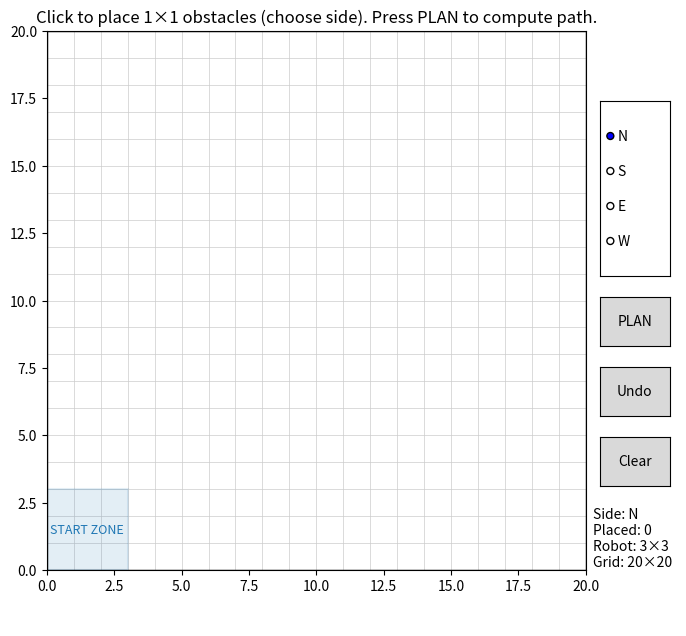

Source code (Python):
# grid_visit_obstacles_ui.py
# Python 3.9+
# Requires: numpy, matplotlib

import math
import heapq
import numpy as np
import matplotlib.pyplot as plt
from matplotlib import animation
from matplotlib.widgets import Button, RadioButtons
from matplotlib.patches import FancyArrow
from collections import deque
import json
import sys
import os

# =========================
# Dubins Path Planning Functions
# =========================
def _mod2pi(angle):
    """Normalize angle to [0, 2π)."""
    return angle % (2 * math.pi)

def _calc_trig_funcs(alpha, beta):
    sin_a = math.sin(alpha)
    sin_b = math.sin(beta)
    cos_a = math.cos(alpha)
    cos_b = math.cos(beta)
    cos_ab = math.cos(alpha - beta)
    return sin_a, sin_b, cos_a, cos_b, cos_ab

def _LSL(alpha, beta, d):
    sin_a, sin_b, cos_a, cos_b, cos_ab = _calc_trig_funcs(alpha, beta)
    mode = ["L", "S", "L"]
    p_squared = 2 + d ** 2 - (2 * cos_ab) + (2 * d * (sin_a - sin_b))
    if p_squared < 0:  # invalid configuration
        return None, None, None, mode
    tmp = math.atan2((cos_b - cos_a), d + sin_a - sin_b)
    d1 = _mod2pi(-alpha + tmp)
    d2 = math.sqrt(p_squared)
    d3 = _mod2pi(beta - tmp)
    return d1, d2, d3, mode

def _RSR(alpha, beta, d):
    sin_a, sin_b, cos_a, cos_b, cos_ab = _calc_trig_funcs(alpha, beta)
    mode = ["R", "S", "R"]
    p_squared = 2 + d ** 2 - (2 * cos_ab) + (2 * d * (sin_b - sin_a))
    if p_squared < 0:
        return None, None, None, mode
    tmp = math.atan2((cos_a - cos_b), d - sin_a + sin_b)
    d1 = _mod2pi(alpha - tmp)
    d2 = math.sqrt(p_squared)
    d3 = _mod2pi(-beta + tmp)
    return d1, d2, d3, mode

def _LSR(alpha, beta, d):
    sin_a, sin_b, cos_a, cos_b, cos_ab = _calc_trig_funcs(alpha, beta)
    p_squared = -2 + d ** 2 + (2 * cos_ab) + (2 * d * (sin_a + sin_b))
    mode = ["L", "S", "R"]
    if p_squared < 0:
        return None, None, None, mode
    d1 = math.sqrt(p_squared)
    tmp = math.atan2((-cos_a - cos_b), (d + sin_a + sin_b)) - math.atan2(-2.0, d1)
    d2 = _mod2pi(-alpha + tmp)
    d3 = _mod2pi(-_mod2pi(beta) + tmp)
    return d2, d1, d3, mode

def _RSL(alpha, beta, d):
    sin_a, sin_b, cos_a, cos_b, cos_ab = _calc_trig_funcs(alpha, beta)
    p_squared = d ** 2 - 2 + (2 * cos_ab) - (2 * d * (sin_a + sin_b))
    mode = ["R", "S", "L"]
    if p_squared < 0:
        return None, None, None, mode
    d1 = math.sqrt(p_squared)
    tmp = math.atan2((cos_a + cos_b), (d - sin_a - sin_b)) - math.atan2(2.0, d1)
    d2 = _mod2pi(alpha - tmp)
    d3 = _mod2pi(beta - tmp)
    return d2, d1, d3, mode

def _RLR(alpha, beta, d):
    sin_a, sin_b, cos_a, cos_b, cos_ab = _calc_trig_funcs(alpha, beta)
    mode = ["R", "L", "R"]
    tmp = (6.0 - d ** 2 + 2.0 * cos_ab + 2.0 * d * (sin_a - sin_b)) / 8.0
    if abs(tmp) > 1.0:
        return None, None, None, mode
    d2 = _mod2pi(2 * math.pi - math.acos(tmp))
    d1 = _mod2pi(alpha - math.atan2(cos_a - cos_b, d - sin_a + sin_b) + d2 / 2.0)
    d3 = _mod2pi(alpha - beta - d1 + d2)
    return d1, d2, d3, mode

def _LRL(alpha, beta, d):
    sin_a, sin_b, cos_a, cos_b, cos_ab = _calc_trig_funcs(alpha, beta)
    mode = ["L", "R", "L"]
    tmp = (6.0 - d ** 2 + 2.0 * cos_ab + 2.0 * d * (- sin_a + sin_b)) / 8.0
    if abs(tmp) > 1.0:
        return None, None, None, mode
    d2 = _mod2pi(2 * math.pi - math.acos(tmp))
    d1 = _mod2pi(-alpha - math.atan2(cos_a - cos_b, d + sin_a - sin_b) + d2 / 2.0)
    d3 = _mod2pi(_mod2pi(beta) - alpha - d1 + _mod2pi(d2))
    return d1, d2, d3, mode

def dubins_path(start_pose, end_pose, turning_radius):
    """
    Calculate Dubins path between two poses.
    Returns (d1, d2, d3, mode) or None.
    """
    x1, y1, theta1 = start_pose
    x2, y2, theta2 = end_pose
    
    dx = x2 - x1
    dy = y2 - y1
    d = math.sqrt(dx*dx + dy*dy) / turning_radius
    
    if d < 1e-6:  # Very close points
        alpha = 0
        beta = _mod2pi(theta2 - theta1)
    else:
        alpha = _mod2pi(math.atan2(dy, dx) - theta1)
        beta = _mod2pi(theta2 - math.atan2(dy, dx))
    
    paths = [
        _LSL(alpha, beta, d),
        _RSR(alpha, beta, d),
        _LSR(alpha, beta, d),
        _RSL(alpha, beta, d),
        _RLR(alpha, beta, d),
        _LRL(alpha, beta, d)
    ]
    
    best_path = None
    best_length = float('inf')
    for path in paths:
        if path[0] is not None:  # Valid path
            total_length = abs(path[0]) + abs(path[1]) + abs(path[2])
            if total_length < best_length:
                best_length = total_length
                best_path = path
    return best_path

def dubins_path_cost(start_pose, end_pose, turning_radius, speed):
    """
    Calculate the time cost of a Dubins path.
    """
    path = dubins_path(start_pose, end_pose, turning_radius)
    if path is None:
        return float('inf')
    d1, d2, d3, mode = path
    total_time = (abs(d1) + abs(d2) + abs(d3)) * turning_radius / speed
    return total_time

# =========================
# Grid / Robot parameters
# =========================
NCELLS = 20                 # 20x20 grid
CELL_CM = 10.0              # each cell = 10cm
WORLD_CM = NCELLS * CELL_CM

ROBOT_FOOTPRINT = 3         # robot is 3x3 cells
INFLATE_RADIUS = (ROBOT_FOOTPRINT - 1)//2  # = 1

OB_SIZE_CELLS = 1           # obstacle occupies 1x1 cell
SCAN_OFFSET_CELLS = 2       # 2 cells = 20cm away from obstacle side

# Start state (row, col, heading°); (0,0) is BOTTOM-LEFT; rows grow upward now.
# Headings are multiples of 90: 0=N, 90=E, 180=S, 270=W
START_RC = (1, 1, 0)

# Direction the ROBOT must face to scan a given obstacle side.
# (row, col) deltas expressed as the **final step into the scan cell**.
DIR_FOR_SIDE = {
    'N': (-1,  0),  # face South
    'S': (+1,  0),  # face North
    'E': ( 0, -1),  # face West
    'W': ( 0, +1),  # face East
}

# =========================
# Grid helpers
# =========================
def in_bounds(r, c):
    return 0 <= r < NCELLS and 0 <= c < NCELLS

def grid_with_obstacles(obstacles_rc):
    """Return a boolean grid (True=blocked) with raw obstacles."""
    grid = np.zeros((NCELLS, NCELLS), dtype=bool)
    for (r, c) in obstacles_rc:
        if in_bounds(r, c):
            grid[r, c] = True
    return grid

def inflate_blocked(grid, radius=INFLATE_RADIUS):
    """Morphological inflate: mark blocked any cell whose (2*radius+1)^2 neighborhood hits an obstacle."""
    if radius <= 0:
        return grid.copy()
    rows, cols = grid.shape
    rr = range(-radius, radius+1)
    neigh = [(dr, dc) for dr in rr for dc in rr]  # Chebyshev ball
    inflated = np.zeros_like(grid)
    obs = np.argwhere(grid)
    for (r, c) in obs:
        for dr, dc in neigh:
            r2, c2 = r + dr, c + dc
            if 0 <= r2 < rows and 0 <= c2 < cols:
                inflated[r2, c2] = True
    return inflated

# =========================
# Scan target generation
# =========================
def scan_candidates_for_obstacle_cell(r, c, side, offset=SCAN_OFFSET_CELLS, lateral_span=1):
    side = side.upper()
    cands = []
    lat_offsets = [0] + [d for k in range(1, lateral_span+1) for d in (k, -k)]

    if side == 'N':
        base = (r + offset, c)   # was r - offset
        for d in lat_offsets:
            cands.append((base[0], base[1] + d))
    elif side == 'S':
        base = (r - offset, c)   # was r + offset
        for d in lat_offsets:
            cands.append((base[0], base[1] + d))
    elif side == 'E':
        base = (r, c + offset)
        for d in lat_offsets:
            cands.append((base[0] + d, base[1]))
    elif side == 'W':
        base = (r, c - offset)
        for d in lat_offsets:
            cands.append((base[0] + d, base[1]))
    else:
        raise ValueError("side must be one of 'N','S','E','W'")
    # Keep in-bounds & unique
    seen = set()
    out = []
    for (rr, cc) in cands:
        if in_bounds(rr, cc) and (rr, cc) not in seen:
            seen.add((rr, cc))
            out.append((rr, cc))
    # Fallback clamp if empty (edge cases near borders)
    if not out:
        rr, cc = base
        rr = min(max(rr, 0), NCELLS - 1)
        cc = min(max(cc, 0), NCELLS - 1)
        out = [(rr, cc)]
    return out

# =========================
# A* over (r,c,θ) with geometric/time costs
# =========================
HEADINGS = [0, 90, 180, 270]
DIRS = {
    0: (+1, 0),   # North (row up)
    90: (0, +1),  # East (col right)
    180: (-1, 0), # South (row down)
    270: (0, -1)  # West (col left)
}

# --- Motion / Time model ---
TURNING_RADIUS = 2.5   # cells (25 cm @ 10 cm/cell)
SPEED_CM_S = 20.0      # robot linear speed in cm/s

# Primitive **times** (seconds)
FORWARD_COST = CELL_CM / SPEED_CM_S
BACKWARD_COST = FORWARD_COST * 1.10
ARC_COST = (math.pi * TURNING_RADIUS * CELL_CM / 2.0) / SPEED_CM_S

RECOGNITION_TIME_S = 2.0
TIME_LIMIT_S = 120.0

SAMPLE_TRANSITIONS = True

def dir_to_theta(dr, dc):
    for theta, (rr, cc) in DIRS.items():
        if (rr, cc) == (dr, dc):
            return theta
    raise ValueError(f"No heading matches direction {(dr, dc)}")

def collision_free_cell(r, c, grid_blocked):
    return in_bounds(r, c) and (not grid_blocked[r, c])

def cells_between(a, b):
    """
    Conservative sampler of cells from a->b (ignores θ).
    """
    (ra, ca, _), (rb, cb, _) = a, b
    r, c = ra, ca
    dr = 1 if rb > ra else (-1 if rb < ra else 0)
    dc = 1 if cb > ca else (-1 if cb < ca else 0)
    cells = []
    while (r, c) != (rb, cb):
        if abs(rb - r) >= abs(cb - c):
            r += dr
        else:
            c += dc
        cells.append((r, c))
        if len(cells) > 4:
            break
    return cells

def transition_collision_free(a, b, grid_blocked):
    """Conservative collision check along the a->b transition."""
    if not collision_free_cell(b[0], b[1], grid_blocked):
        return False
    if not SAMPLE_TRANSITIONS:
        return True
    for (r, c) in cells_between(a, b):
        if not collision_free_cell(r, c, grid_blocked):
            return False
    return True

def motion_primitives(state):
    """
    Short nonholonomic moves with **time** costs (seconds).
    Endpoints remain on grid centers; arc cost reflects a real 90° arc of radius R.
    """
    r, c, theta = state
    moves = []

    # forward / backward 1 cell
    dr, dc = DIRS[theta]
    fwd = (r + dr, c + dc, theta)
    bwd = (r - dr, c - dc, theta)
    moves.append((fwd, FORWARD_COST))
    moves.append((bwd, BACKWARD_COST))

    # left/right 90° arc “stubs” (advance 1 cell and yaw ±90°)
    theta_l = (theta - 90) % 360
    theta_r = (theta + 90) % 360
    dr_l, dc_l = DIRS[theta_l]
    dr_r, dc_r = DIRS[theta_r]

    # endpoint placed one forward + one lateral cell (discrete proxy of a quarter circle)
    left_end  = (r + dr + dr_l, c + dc + dc_l, theta_l)
    right_end = (r + dr + dr_r, c + dc + dc_r, theta_r)

    # Dubins cost in real-world cm with (0,0) bottom-left
    start_x = c * CELL_CM
    start_y = r * CELL_CM
    start_theta_rad = math.radians(theta)
    
    left_x = (c + dc + dc_l) * CELL_CM
    left_y = (r + dr + dr_l) * CELL_CM
    left_theta_rad = math.radians(theta_l)
    left_cost = dubins_path_cost(
        (start_x, start_y, start_theta_rad),
        (left_x, left_y, left_theta_rad),
        TURNING_RADIUS * CELL_CM,
        SPEED_CM_S
    )
    
    right_x = (c + dc + dc_r) * CELL_CM
    right_y = (r + dr + dr_r) * CELL_CM
    right_theta_rad = math.radians(theta_r)
    right_cost = dubins_path_cost(
        (start_x, start_y, start_theta_rad),
        (right_x, right_y, right_theta_rad),
        TURNING_RADIUS * CELL_CM,
        SPEED_CM_S
    )
    
    moves.append((left_end, left_cost if left_cost != float('inf') else ARC_COST))
    moves.append((right_end, right_cost if right_cost != float('inf') else ARC_COST))

    return moves

def _angle_quarters(a_deg):
    """Minimum number of 90° quarter-turns to rotate by a_deg (0..180)."""
    a = a_deg % 360
    a = min(a, 360 - a)
    return int(math.ceil(a / 90.0 - 1e-12))

def astar(grid_blocked, start, goal_rc, goal_theta=None):
    """
    Optimal A* over (r,c,theta) with primitive **time** costs.
    Heuristic:
      straight-line time lower bound + (#quarter-turns still needed)*ARC_COST.
    """
    sr, sc, stheta = start
    gr, gc = goal_rc
    if not in_bounds(sr, sc) or not in_bounds(gr, gc):
        return []
    if grid_blocked[sr, sc] or grid_blocked[gr, gc]:
        return []

    def h(state):
        r, c, theta = state
        dist_cells = math.hypot(gr - r, gc - c)
        dist_time = (dist_cells * CELL_CM) / SPEED_CM_S
        if goal_theta is None:
            turn_lb = 0.0
        else:
            diff = abs(goal_theta - theta) % 360
            diff = min(diff, 360 - diff)
            quarters = _angle_quarters(diff)
            turn_lb = quarters * ARC_COST
        return dist_time + turn_lb

    def f_key(g, state):
        return g + h(state) + 1e-6 * h(state)

    openq = []
    g_cost = {start: 0.0}
    parent = {start: None}
    push_id = 0
    heapq.heappush(openq, (f_key(0.0, start), push_id, start))

    closed_best_g = {}

    while openq:
        _, _, cur = heapq.heappop(openq)
        gcurr = g_cost[cur]

        if cur in closed_best_g and gcurr >= closed_best_g[cur] - 1e-12:
            continue
        closed_best_g[cur] = gcurr

        if (cur[0], cur[1]) == (gr, gc) and (goal_theta is None or cur[2] == goal_theta):
            path = []
            k = cur
            while k is not None:
                path.append(k)
                k = parent[k]
            return path[::-1]

        for nxt, step_cost in motion_primitives(cur):
            if not transition_collision_free(cur, nxt, grid_blocked):
                continue
            ng = gcurr + step_cost
            if ng + 1e-12 < g_cost.get(nxt, float('inf')):
                g_cost[nxt] = ng
                parent[nxt] = cur
                push_id += 1
                heapq.heappush(openq, (f_key(ng, nxt), push_id, nxt))

    return []

# =========================
# Time-aware helpers
# =========================
def _step_cost(a, b):
    """
    Determine primitive **time** between two consecutive (r,c,theta) states.
    """
    ra, ca, ta = a
    rb, cb, tb = b
    if ta == tb:
        dr, dc = rb - ra, cb - ca
        fdr, fdc = DIRS[ta]
        if (dr, dc) == (fdr, fdc):
            return FORWARD_COST
        if (dr, dc) == (-fdr, -fdc):
            return BACKWARD_COST
    # 90° arc
    sumr = DIRS[ta][0] + DIRS[tb][0]
    sumc = DIRS[ta][1] + DIRS[tb][1]
    if ((tb - ta) % 360 in (90, 270)) and (rb - ra, cb - ca) == (sumr, sumc):
        return ARC_COST
    return FORWARD_COST

def path_cost(states):
    """Sum **times** over a sequence of states (r,c,theta)."""
    if not states or len(states) == 1:
        return 0.0
    total = 0.0
    for i in range(len(states)-1):
        total += _step_cost(states[i], states[i+1])
    return total

def astar_with_cost(grid_blocked, start, goal_rc, goal_theta=None):
    """
    Run A* and return (states_list, time_seconds). Empty states => ([], inf)
    """
    seg = astar(grid_blocked, start, goal_rc, goal_theta)
    if not seg:
        return [], float('inf')
    return seg, path_cost(seg)

def _turn_dir(ta, tb):
    """Return 'RIGHT' if tb = ta+90, 'LEFT' if tb = ta-90, else None."""
    d = (tb - ta) % 360
    if d == 90:
        return 'RIGHT'
    if d == 270:
        return 'LEFT'
    return None

def _primitive_from_edge(a, b):
    """
    Classify a single edge (a->b) from full_path into a primitive.
    """
    ra, ca, ta = a
    rb, cb, tb = b

    # Forward/back
    if ta == tb:
        fdr, fdc = DIRS[ta]
        if (rb - ra, cb - ca) == (fdr, fdc):
            return {'type':'FWD', 'cells':1, 'dt': FORWARD_COST,
                    'from': (ra, ca, ta), 'to': (rb, cb, tb)}
        if (rb - ra, cb - ca) == (-fdr, -fdc):
            return {'type':'BWD', 'cells':1, 'dt': BACKWARD_COST,
                    'from': (ra, ca, ta), 'to': (rb, cb, tb)}

    # 90° arc
    tdir = _turn_dir(ta, tb)
    if tdir is not None:
        sumr = DIRS[ta][0] + DIRS[tb][0]
        sumc = DIRS[ta][1] + DIRS[tb][1]
        if (rb - ra, cb - ca) == (sumr, sumc):
            return {'type':'ARC', 'direction': tdir,
                    'advance_cells': 1, 'delta_heading_deg': 90,
                    'dt': ARC_COST,
                    'from': (ra, ca, ta), 'to': (rb, cb, tb)}

    # Fallback
    return {'type':'FWD', 'cells':1, 'dt': FORWARD_COST,
            'from': (ra, ca, ta), 'to': (rb, cb, tb)}

def _merge_linear_steps(steps):
    """
    Merge consecutive FWD/BWD into single steps.
    """
    out = []
    for s in steps:
        if out and s['type'] in ('FWD','BWD') and out[-1]['type'] == s['type']:
            out[-1]['cells'] += s['cells']
            out[-1]['dt'] += s['dt']
            out[-1]['to'] = s['to']
        else:
            out.append(dict(s))
    return out

def movements_from_path(full_path, breaks, scans_rc, time_limit=TIME_LIMIT_S):
    """
    Build a NAVIGATION payload with commands + path.
    """
    if not full_path:
        return {'meta':{}, 'steps':[], 'totals':{}}, ""

    # 1) raw primitives
    raw = []
    for i in range(len(full_path)-1):
        raw.append(_primitive_from_edge(full_path[i], full_path[i+1]))

    # 2) insert RECOGNIZE events after indices in 'breaks'
    break_set = set(breaks)
    with_recog = []
    for i, step in enumerate(raw):
        with_recog.append(step)
        arrive_idx = i+1
        if arrive_idx in break_set:
            with_recog.append({
                'type':'RECOGNIZE',
                'dt': RECOGNITION_TIME_S,
                'at': full_path[arrive_idx],
            })

    # 3) merge linear
    merged = _merge_linear_steps(with_recog)

    # 4) accumulate time, trim at limit
    t = 0.0
    steps_out = []
    recognized_count = 0
    for s in merged:
        dt = s['dt']
        if t + dt > time_limit + 1e-9:
            if s['type'] in ('FWD','BWD') and dt > 0:
                frac = max(0.0, (time_limit - t) / dt)
                if frac > 1e-6:
                    partial_cells = s['cells'] * frac
                    dist = int(round(partial_cells * CELL_CM))
                    move_code = f"SF{dist:03d}" if s['type'] == 'FWD' else f"SB{dist:03d}"
                    steps_out.append({
                        'type': s['type'],
                        'cells': round(partial_cells, 3),
                        'dt': (time_limit - t),
                        'from': s.get('from'),
                        'to': s.get('to'),
                        'move_code': move_code,
                    })
                    t = time_limit
            break

        new_s = dict(s)
        t += dt
        if s['type'] == 'RECOGNIZE':
            recognized_count += 1
        elif s['type'] == 'FWD':
            dist = int(round(s['cells'] * CELL_CM))
            new_s['move_code'] = f"SF{dist:03d}"
        elif s['type'] == 'BWD':
            dist = int(round(s['cells'] * CELL_CM))
            new_s['move_code'] = f"SB{dist:03d}"
        elif s['type'] == 'ARC':
            new_s['move_code'] = "LF081" if s['direction'] == 'LEFT' else "RF081"
        steps_out.append(new_s)

        if abs(t - time_limit) <= 1e-9:
            break

    tokens = []
    for s in steps_out:
        if s['type'] == 'FWD':
            dist = int(round(s['cells'] * CELL_CM))
            tokens.append(f"SF{dist:03d}")
        elif s['type'] == 'BWD':
            dist = int(round(s['cells'] * CELL_CM))
            tokens.append(f"SB{dist:03d}")
        elif s['type'] == 'ARC':
            tokens.append("LF081" if s['direction'] == 'LEFT' else "RF081")
        elif s['type'] == 'RECOGNIZE':
            tokens.append("IMAGE")

    path_coords = [[c, r] for (r, c, theta) in full_path]

    trace = {
        "type": "NAVIGATION",
        "data": {
            "commands": tokens,
            "path": path_coords
        }
    }
    return trace, tokens

def save_movement_trace(trace, path="movement_trace.json"):
    with open(path, "w") as f:
        json.dump(trace, f, indent=2)
    return path

# =========================
# Multi-target routing (Hamiltonian shortest-time via Held–Karp)
# =========================
def _scan_goal_for_item(item):
    """From {"rc":(r,c), "side": 'N'|'S'|'E'|'W'} compute (goal_rc, goal_theta, approach_rc)."""
    (r, c) = item["rc"]
    side = item["side"].upper()
    cand_list = scan_candidates_for_obstacle_cell(r, c, side, offset=SCAN_OFFSET_CELLS, lateral_span=0)
    goal_rc = cand_list[0]  # guaranteed non-empty by helper
    dr_req, dc_req = DIR_FOR_SIDE[side]
    goal_theta = dir_to_theta(dr_req, dc_req)
    approach_rc = (goal_rc[0] - dr_req, goal_rc[1] - dc_req)
    return goal_rc, goal_theta, approach_rc

def plan_route_tsp(grid_blocked, start_state, obstacles_with_sides):
    """
    Build a shortest-time Hamiltonian path over image scan goals.
    """
    n = len(obstacles_with_sides)
    if n == 0:
        return [start_state], [], [], []

    # Build nodes
    nodes = []
    for item in obstacles_with_sides:
        goal_rc, goal_theta, approach_rc = _scan_goal_for_item(item)
        nodes.append({"goal": goal_rc, "theta": goal_theta, "approach": approach_rc})

    # Feasibility: discard nodes whose scan cell or approach is blocked/out-of-bounds
    feasible = []
    idx_map = []
    for i, nd in enumerate(nodes):
        gr, gc = nd["goal"]
        ar, ac = nd["approach"]
        if not (in_bounds(gr, gc) and in_bounds(ar, ac)):
            continue
        if grid_blocked[gr, gc] or grid_blocked[ar, ac]:
            continue
        feasible.append(nd)
        idx_map.append(i)

    if not feasible:
        return [start_state], [], [None]*n, []

    m = len(feasible)

    # From start -> each j
    INF = float('inf')
    cost_start = [INF]*m
    seg_start = [None]*m
    for j, nd in enumerate(feasible):
        seg, t = astar_with_cost(grid_blocked, start_state, nd["approach"], nd["theta"])
        if seg:
            cost_start[j] = t + FORWARD_COST
            seg_start[j] = seg

    # i -> j costs
    cost = [[INF]*m for _ in range(m)]
    seg_ij = [[None]*m for _ in range(m)]
    for i, ndi in enumerate(feasible):
        si = (ndi["goal"][0], ndi["goal"][1], ndi["theta"])
        for j, ndj in enumerate(feasible):
            if i == j:
                continue
            seg, t = astar_with_cost(grid_blocked, si, ndj["approach"], ndj["theta"])
            if seg:
                cost[i][j] = t + FORWARD_COST
                seg_ij[i][j] = seg

    # Held–Karp
    dp = { (1<<j, j): (cost_start[j], -1) for j in range(m) }
    for mask in range(1, 1<<m):
        for j in range(m):
            if not (mask & (1<<j)): continue
            key = (mask, j)
            if key not in dp or dp[key][0] == float('inf'): continue
            curr_cost, _ = dp[key]
            for k in range(m):
                if mask & (1<<k): continue
                step = cost[j][k]
                new_cost = curr_cost + step
                nk = (mask | (1<<k), k)
                if nk not in dp or new_cost < dp[nk][0]:
                    dp[nk] = (new_cost, j)

    full_mask = (1<<m) - 1
    best_end = None
    best_cost = float('inf')
    for j in range(m):
        key = (full_mask, j)
        if key in dp and dp[key][0] < best_cost:
            best_cost = dp[key][0]
            best_end = j

    if best_end is None or best_cost == float('inf'):
        order_feas = sorted(range(m), key=lambda j: cost_start[j])
    else:
        order_feas = []
        mask = full_mask
        j = best_end
        while j != -1:
            order_feas.append(j)
            _, pj = dp[(mask, j)]
            mask &= ~(1<<j)
            j = pj
        order_feas.reverse()

    # Build full path
    full_path = [start_state]
    breaks = []
    chosen_scans = [None]*len(obstacles_with_sides)
    visit_order = []

    cur_state = start_state
    for jf in order_feas:
        nd = feasible[jf]
        if cur_state == start_state and seg_start[jf] is not None:
            seg = seg_start[jf]
        else:
            seg, _ = astar_with_cost(grid_blocked, cur_state, nd["approach"], nd["theta"])
            if not seg:
                continue
        final_state = (nd["goal"][0], nd["goal"][1], nd["theta"])
        if not transition_collision_free(seg[-1], final_state, grid_blocked):
            continue

        full_path += seg[1:] + [final_state]
        breaks.append(len(full_path)-1)

        orig_idx = idx_map[jf]
        chosen_scans[orig_idx] = nd["goal"]
        visit_order.append(orig_idx)

        cur_state = final_state

    return full_path, breaks, chosen_scans, visit_order

# =========================
# Drawing helpers (0,0 at bottom-left)
# =========================
def draw_grid(ax):
    for r in range(NCELLS+1):
        ax.plot([0, NCELLS], [r, r], '-', lw=0.5, color='0.8', zorder=0)
    for c in range(NCELLS+1):
        ax.plot([c, c], [0, NCELLS], '-', lw=0.5, color='0.8', zorder=0)
    ax.plot([0, NCELLS, NCELLS, 0, 0], [0, 0, NCELLS, NCELLS, 0], 'k-', lw=1.0, zorder=1)

def cell_center_xy(rc):
    r, c = rc
    x = c + 0.5
    y = r + 0.5   # bottom-left origin
    return x, y

def draw_cell_square(ax, rc, color='tab:red', lw=2, alpha=1.0):
    r, c = rc
    x0, y0 = c, r  # bottom-left of the cell
    xs = [x0, x0+1, x0+1, x0, x0]
    ys = [y0, y0, y0+1, y0+1, y0]
    ax.plot(xs, ys, color=color, lw=lw, alpha=alpha)

def draw_robot_footprint(ax, rc, color='k', lw=2):
    """Draw 3x3 robot footprint centered at rc."""
    r, c = rc
    r0, c0 = r - INFLATE_RADIUS, c - INFLATE_RADIUS
    x0, y0 = c0, r0
    xs = [x0, x0+ROBOT_FOOTPRINT, x0+ROBOT_FOOTPRINT, x0, x0]
    ys = [y0, y0, y0+ROBOT_FOOTPRINT, y0+ROBOT_FOOTPRINT, y0]
    ax.plot(xs, ys, color=color, lw=lw)

def draw_start_zone(ax):
    """
    Draw a shaded 3x3 START ZONE centered on START_RC (row,col).
    """
    sr, sc, _ = START_RC
    r0 = max(0, sr - INFLATE_RADIUS)
    c0 = max(0, sc - INFLATE_RADIUS)
    r1 = min(NCELLS-1, sr + INFLATE_RADIUS)
    c1 = min(NCELLS-1, sc + INFLATE_RADIUS)

    x0, y0 = c0, r0
    w = (c1 - c0 + 1)
    h = (r1 - r0 + 1)

    ax.add_patch(plt.Rectangle((x0, y0), w, h, facecolor='tab:blue', alpha=0.12, edgecolor='tab:blue', lw=1.5))
    xlab, ylab = cell_center_xy((sr, sc))
    ax.text(xlab, ylab, "START ZONE", color='tab:blue', fontsize=9, ha='center', va='center')

# =========================
# Animation (compatible with bottom-left origin)
# =========================
def animate_path(grid_blocked, obstacles_rc, scans_rc, visit_order, full_path, breaks):
    fig, ax = plt.subplots(figsize=(7,7))
    ax.set_xlim(0, NCELLS); ax.set_ylim(0, NCELLS)
    ax.set_aspect('equal', adjustable='box')
    ax.set_title("Shortest-time Hamiltonian path — camera-facing scans; orange = heading")

    draw_grid(ax)
    draw_start_zone(ax)

    # Obstacles
    for rc in obstacles_rc:
        draw_cell_square(ax, rc, color='tab:red', lw=2)

    # Scan targets + labels
    for i, sp in enumerate(scans_rc):
        if sp is None:
            continue
        x, y = cell_center_xy(sp)
        ax.plot(x, y, 'o', color='tab:green', markersize=6)
        ax.text(x+0.05, y+0.1, f"S{i+1}", color='tab:green', fontsize=9)

    # Visit order markers
    for rank, idx in enumerate(visit_order, 1):
        sp = scans_rc[idx]
        if sp is None:
            continue
        x, y = cell_center_xy(sp)
        ax.text(x-0.35, y-0.35, f"#{rank}", color='tab:blue', fontsize=9)
        ax.plot(x, y, 'x', color='tab:blue')

    # Path line (cell centers)
    path_xy = np.array([cell_center_xy((r, c)) for (r, c, theta) in full_path])
    (path_line,) = ax.plot([], [], '-', lw=2, alpha=0.9, color='tab:blue')

    # Robot marker (3x3) and heading arrow
    robot_outline, = ax.plot([], [], 'k-', lw=2)
    r0, c0, theta0 = full_path[0]
    x0, y0 = cell_center_xy((r0, c0))
    rad0 = math.radians(theta0)
    dx0 = 0.8 * math.sin(rad0)
    dy0 = 0.8 * math.cos(rad0)
    camera_arrow = FancyArrow(
        x0, y0, dx0, dy0,
        width=0.1, length_includes_head=True,
        head_width=0.4, head_length=0.4,
        color="orange"
    )
    ax.add_patch(camera_arrow)

    hud = ax.text(0.02, 0.98, "", transform=ax.transAxes, va='top', ha='left',
                  fontsize=10, color='black',
                  bbox=dict(facecolor='white', alpha=0.8, edgecolor='0.7'))

    N = len(full_path)
    step_times = [0.0]*(N-1)
    for i in range(N-1):
        step_times[i] = _step_cost(full_path[i], full_path[i+1])

    break_set = set(breaks)
    cum_time = [0.0]*N
    for i in range(1, N):
        cum_time[i] = cum_time[i-1] + step_times[i-1]
        if i in break_set:
            cum_time[i] += RECOGNITION_TIME_S

    last_frame = 0
    for i in range(N):
        if cum_time[i] <= TIME_LIMIT_S + 1e-9:
            last_frame = i
        else:
            break

    breaks_sorted = sorted(breaks)
    def recognized_count_at(frame_idx):
        cnt = 0
        for b in breaks_sorted:
            if b <= frame_idx and cum_time[b] <= TIME_LIMIT_S + 1e-9:
                cnt += 1
        return cnt

    def robot_poly(rc):
        r, c = rc
        r0, c0 = r - INFLATE_RADIUS, c - INFLATE_RADIUS
        x0, y0 = c0, r0
        xs = [x0, x0+ROBOT_FOOTPRINT, x0+ROBOT_FOOTPRINT, x0, x0]
        ys = [y0, y0, y0+ROBOT_FOOTPRINT, y0+ROBOT_FOOTPRINT, y0]
        return xs, ys

    def init():
        path_line.set_data([], [])
        robot_outline.set_data([], [])
        hud.set_text("")
        return path_line, robot_outline, camera_arrow, hud

    def update(frame):
        nonlocal camera_arrow
        path_line.set_data(path_xy[:frame+1,0], path_xy[:frame+1,1])
        xs, ys = robot_poly(full_path[frame][:2])
        robot_outline.set_data(xs, ys)

        camera_arrow.remove()
        r, c, theta = full_path[frame]
        x, y = cell_center_xy((r, c))
        rad = math.radians(theta)
        dx = 0.8 * math.sin(rad)
        dy = 0.8 * math.cos(rad)
        camera_arrow = FancyArrow(
            x, y, dx, dy,
            width=0.1, length_includes_head=True,
            head_width=0.4, head_length=0.4,
            color="orange"
        )
        ax.add_patch(camera_arrow)

        t = cum_time[frame]
        recog = recognized_count_at(frame)
        hud.set_text(f"t = {t:0.1f} s   |   recognized: {recog}/{len([s for s in scans_rc if s is not None])}   |   limit = {TIME_LIMIT_S:.0f} s")

        return path_line, robot_outline, camera_arrow, hud

    total_frames = last_frame + 1
    ani = animation.FuncAnimation(
        fig, update, frames=total_frames,
        init_func=init, interval=120, blit=True, repeat=False
    )

    plt.show()

# =========================
# Click-to-place UI (bottom-left origin)
# =========================
class InteractivePlacer:
    def __init__(self):
        self.items = []   # list of dicts {"rc":(r,c), "side": 'N'|'S'|'E'|'W'}
        self.current_side = 'N'
        self.fig, self.ax = plt.subplots(figsize=(7,7))
        self.ax.set_xlim(0, NCELLS); self.ax.set_ylim(0, NCELLS)
        self.ax.set_aspect('equal', adjustable='box')
        self.ax.set_title("Click to place 1×1 obstacles (choose side). Press PLAN to compute path.")
        draw_grid(self.ax)
        draw_start_zone(self.ax)

        # UI panel
        plt.subplots_adjust(left=0.08, right=0.85, top=0.95, bottom=0.08)
        ax_radio = plt.axes([0.87, 0.55, 0.10, 0.25])
        self.radio = RadioButtons(ax_radio, ('N','S','E','W'))
        self.radio.on_clicked(self._on_side)

        ax_plan = plt.axes([0.87, 0.45, 0.10, 0.07])
        self.btn_plan = Button(ax_plan, 'PLAN')
        self.btn_plan.on_clicked(self._on_plan)

        ax_undo = plt.axes([0.87, 0.35, 0.10, 0.07])
        self.btn_undo = Button(ax_undo, 'Undo')
        self.btn_undo.on_clicked(self._on_undo)

        ax_clear = plt.axes([0.87, 0.25, 0.10, 0.07])
        self.btn_clear = Button(ax_clear, 'Clear')
        self.btn_clear.on_clicked(self._on_clear)

        ax_info = plt.axes([0.86, 0.05, 0.12, 0.17]); ax_info.axis('off')
        self.info_text = ax_info.text(0, 1, self._status_text(), va='top')

        self.fig.canvas.mpl_connect('button_press_event', self._on_click)
        self.done = False
        self.result = None

    def _status_text(self):
        return (f"Side: {self.current_side}\n"
                f"Placed: {len(self.items)}\n"
                f"Robot: 3×3\n"
                f"Grid: 20×20")

    def _on_side(self, label):
        self.current_side = str(label).upper()
        self.info_text.set_text(self._status_text()); self.fig.canvas.draw_idle()

    def _on_click(self, event):
        if event.inaxes != self.ax or self.done:
            return
        col = int(event.xdata)
        row = int(event.ydata)   # bottom-left origin
        r = row
        c = col
        if not in_bounds(r, c):
            return
        item = {"rc": (r, c), "side": self.current_side}
        self.items.append(item)
        draw_cell_square(self.ax, item["rc"], color='tab:red', lw=2)
        rr, cc = item["rc"]
        cand = scan_candidates_for_obstacle_cell(rr, cc, item["side"],
                                                 offset=SCAN_OFFSET_CELLS, lateral_span=0)[0]
        x, y = cell_center_xy(cand)
        self.ax.plot(x, y, 'o', color='tab:green', markersize=4, alpha=0.8)
        self.ax.text(*cell_center_xy(item["rc"]), item["side"],
                     color='tab:blue', fontsize=8, ha='center', va='center')
        self.info_text.set_text(self._status_text()); self.fig.canvas.draw_idle()

    def _on_undo(self, _):
        if not self.items or self.done:
            return
        self.items.pop()
        self.ax.clear()
        self.ax.set_xlim(0, NCELLS); self.ax.set_ylim(0, NCELLS)
        self.ax.set_aspect('equal', adjustable='box')
        self.ax.set_title("Click to place 1×1 obstacles (choose side). Press PLAN to compute path.")
        draw_grid(self.ax)
        draw_start_zone(self.ax)
        for item in self.items:
            draw_cell_square(self.ax, item["rc"], color='tab:red', lw=2)
            rr, cc = item["rc"]
            cand = scan_candidates_for_obstacle_cell(rr, cc, item["side"],
                                                     offset=SCAN_OFFSET_CELLS, lateral_span=0)[0]
            x, y = cell_center_xy(cand)
            self.ax.plot(x, y, 'o', color='tab:green', markersize=4, alpha=0.8)
            self.ax.text(*cell_center_xy(item["rc"]), item["side"],
                         color='tab:blue', fontsize=8, ha='center', va='center')
        self.info_text.set_text(self._status_text()); self.fig.canvas.draw_idle()

    def _on_clear(self, _):
        if self.done:
            return
        self.items.clear()
        self.ax.clear()
        self.ax.set_xlim(0, NCELLS); self.ax.set_ylim(0, NCELLS)
        self.ax.set_aspect('equal', adjustable='box')
        self.ax.set_title("Click to place 1×1 obstacles (choose side). Press PLAN to compute path.")
        draw_grid(self.ax)
        draw_start_zone(self.ax)
        self.info_text.set_text(self._status_text()); self.fig.canvas.draw_idle()

    def _on_plan(self, _):
        if not self.items:
            self.ax.set_title("Place at least 1 obstacle, then press PLAN.")
            self.fig.canvas.draw_idle()
            return
        self.done = True
        self.result = list(self.items)
        plt.close(self.fig)

    def run(self):
        plt.show()
        return self.result

# =========================
# Utilities
# =========================
def nearest_free_center(blocked, start_rc):
    """
    If start_rc is blocked, BFS to find the nearest free cell (by 4-connected distance).
    Returns a (r,c) where the 3×3 robot footprint is clear in the inflated grid.
    """
    if not blocked[start_rc]:
        return start_rc
    q = deque([start_rc])
    seen = {start_rc}
    directions = [(-1,0),(1,0),(0,-1),(0,1)]
    while q:
        r, c = q.popleft()
        for dr, dc in directions:
            nr, nc = r + dr, c + dc
            if not in_bounds(nr, nc) or (nr, nc) in seen:
                continue
            seen.add((nr, nc))
            if not blocked[nr, nc]:
                return (nr, nc)
            q.append((nr, nc))
    return start_rc

# =========================
# Main (task1 accepts dict payload)
# =========================
def _items_from_payload(payload_dict):
    """
    Extract obstacles [{"rc":(r,c), "side":...}, ...] from a START_TASK-like dict.
    """
    items = []
    obstacles = payload_dict.get("data", {}).get("obstacles", [])
    for o in obstacles:
        r = int(o.get("y"))  # y = row
        c = int(o.get("x"))  # x = col
        side = str(o.get("side", "N")).upper()
        items.append({"rc": (r, c), "side": side})
    return items

def _start_override_from_payload(payload_dict):
    """
    Optionally extract robot start (r,c,theta) from payload_dict["data"]["robot"].
    dir: 'N','E','S','W' -> 0,90,180,270
    """
    robot = payload_dict.get("data", {}).get("robot", {})
    if not robot:
        return None
    dir_map = {"N": 0, "E": 90, "S": 180, "W": 270}
    try:
        rx = int(robot.get("x"))
        ry = int(robot.get("y"))
        rdir = str(robot.get("dir", "N")).upper()
        return (ry, rx, dir_map.get(rdir, START_RC[2]))
    except Exception:
        return None

def task1(json_payload=None):
    """
    Accepts:
      - dict  (START_TASK-style payload)
      - None  (opens interactive placer)
    Saves movement_trace.json next to this file.
    """
    # 1) Obstacles + sides
    if json_payload is None:
        placer = InteractivePlacer()
        items = placer.run()
        start_override = None
    elif isinstance(json_payload, dict):
        items = _items_from_payload(json_payload)
        start_override = _start_override_from_payload(json_payload)
        print(f"Loaded {len(items)} obstacles from dict payload")
    else:
        raise TypeError("task1 json_payload must be dict or None")

    if not items:
        print("No obstacles placed. Exiting.")
        return

    # 2) Build blocked grid
    obstacles_rc = [it["rc"] for it in items]
    sides = [it["side"] for it in items]
    raw_grid = grid_with_obstacles(obstacles_rc)
    blocked = inflate_blocked(raw_grid, radius=INFLATE_RADIUS)

    global START_RC
    # 3) Start state (override allowed) with auto-relocate if blocked
    r, c, theta = START_RC
    if start_override is not None:
        r, c, theta = start_override
        
        START_RC = (r, c, theta)

    if blocked[r, c]:
        new_start = nearest_free_center(blocked, (r, c))
        print(f"Start {(r, c)} is blocked after inflation; using nearest free start {new_start}.")
        r, c = new_start

    start_state = (r, c, theta)
    obstacles_with_sides = [{"rc": rc, "side": s} for rc, s in zip(obstacles_rc, sides)]
    full_path, breaks, scans, order = plan_route_tsp(blocked, start_state, obstacles_with_sides)

    # 4) Build + save movement JSON (save into Algorithm folder)
    trace, token_str = movements_from_path(full_path, breaks, scans, time_limit=TIME_LIMIT_S)
    out_dir = os.path.dirname(os.path.abspath(__file__))
    outfile = save_movement_trace(trace, os.path.join(out_dir, "movement_trace.json"))
    print("\n=== MOVEMENT TOKENS ===")
    print(token_str)
    print(f"\nSaved JSON trace to: {outfile}")

    # 5) Animate if you want a UI (commented for headless use)
   # animate_path(blocked, obstacles_rc, scans, order, full_path, breaks)

if __name__ == "__main__":
    # For manual testing you can still pass a JSON file path and we’ll load & run it.
    # (Kept for convenience in development.)
    if len(sys.argv) > 1 and os.path.exists(sys.argv[1]):
        with open(sys.argv[1], "r") as f:
            payload = json.load(f)
        task1(payload)
    else:
        task1(None)
